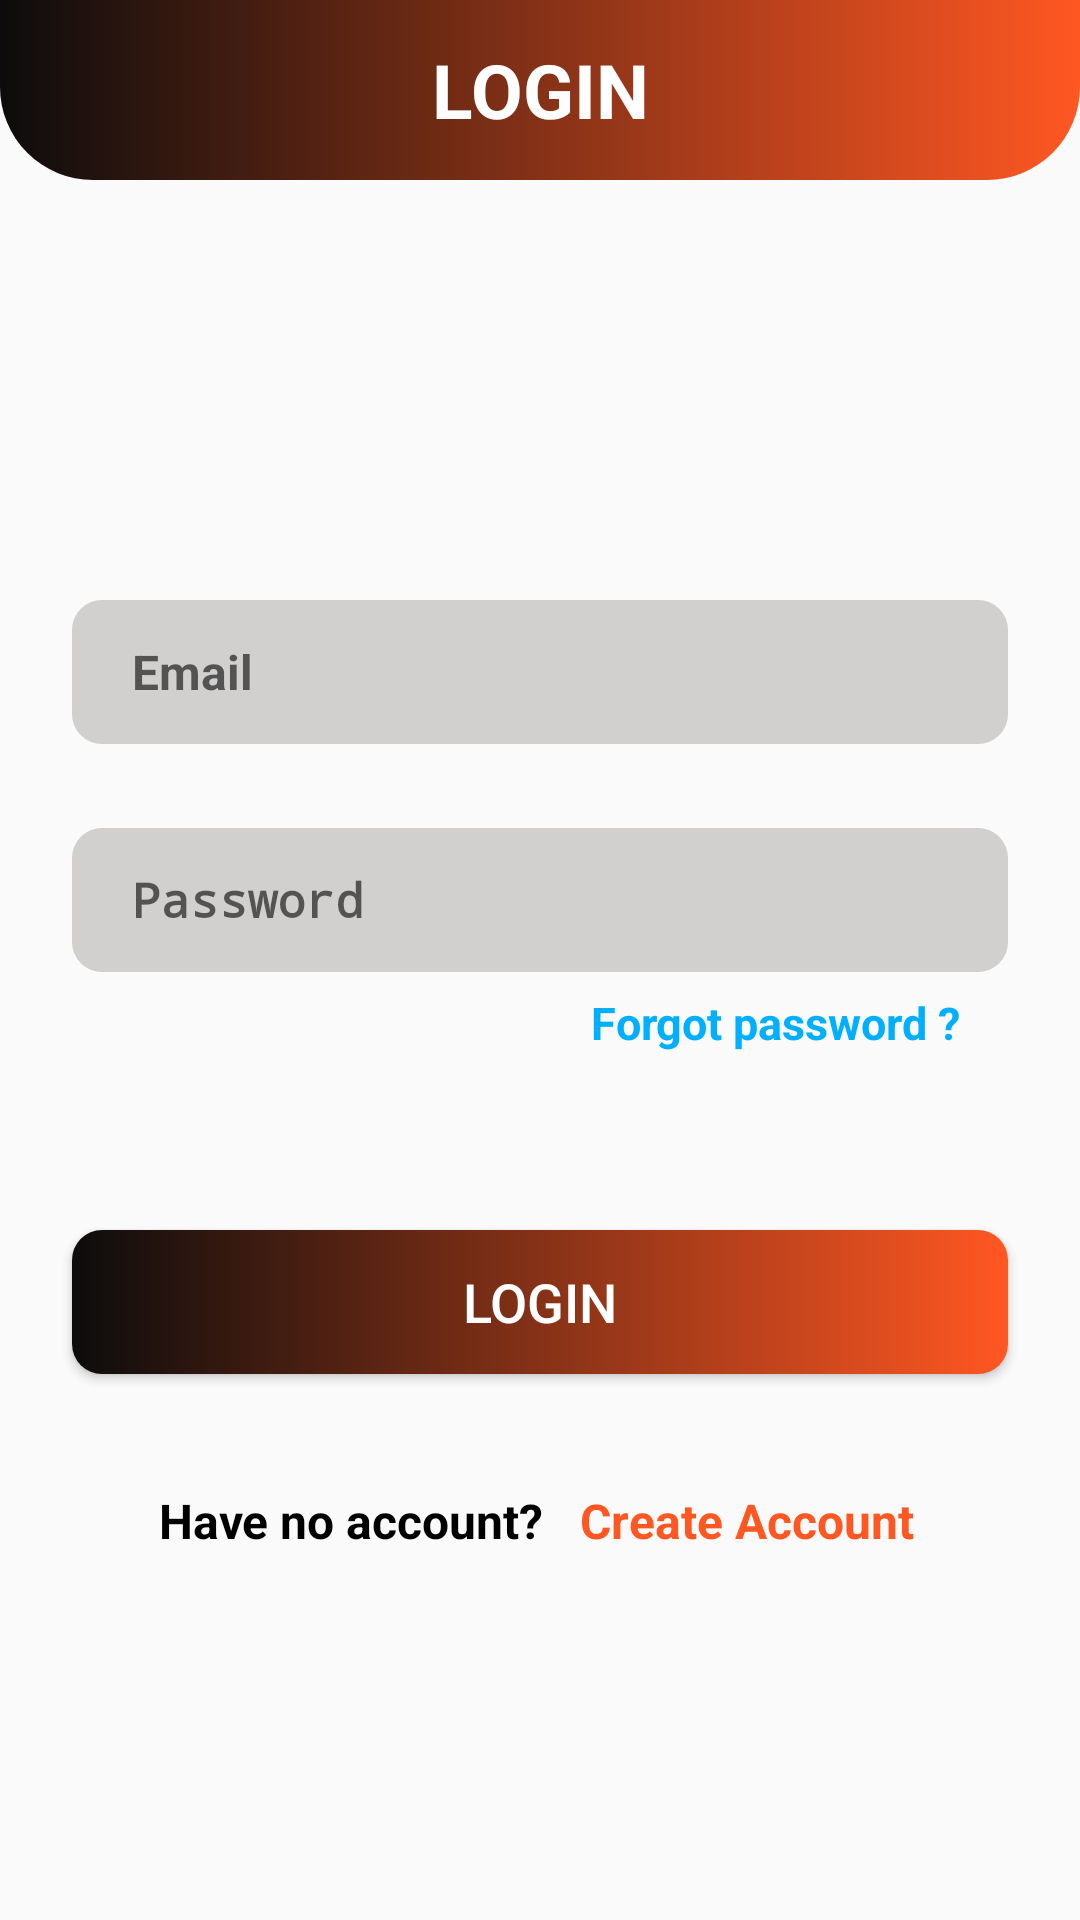

This screen was rendered from an Android layout file. Write that file and the resources it references.
<!-- AndroidManifest.xml: application theme Theme.EArt -->
<!-- res/layout/activity_login.xml -->
<?xml version="1.0" encoding="utf-8"?>
<layout
    xmlns:android="http://schemas.android.com/apk/res/android"
    xmlns:app="http://schemas.android.com/apk/res-auto"
    xmlns:tools="http://schemas.android.com/tools">
    <androidx.constraintlayout.widget.ConstraintLayout
        android:layout_width="match_parent"
        android:layout_height="match_parent"
        tools:context=".ui.activities.Login">

        <TextView
            android:id="@+id/head"
            android:layout_width="0dp"
            android:layout_height="60dp"
            android:background="@drawable/gradient"
            app:layout_constraintEnd_toEndOf="parent"
            app:layout_constraintStart_toStartOf="parent"
            app:layout_constraintTop_toTopOf="parent" />

        <TextView
            android:id="@+id/textView2"
            android:layout_width="235dp"
            android:layout_height="58dp"
            android:gravity="center"
            android:text="LOGIN"
            android:textColor="@color/white"
            android:textSize="25sp"
            android:textStyle="bold"
            app:layout_constraintBottom_toBottomOf="@+id/head"
            app:layout_constraintEnd_toEndOf="parent"
            app:layout_constraintStart_toStartOf="parent"
            app:layout_constraintTop_toTopOf="@+id/head" />


        <ScrollView
            android:id="@+id/scrollView3"
            android:layout_width="0dp"
            android:layout_height="0dp"
            android:fillViewport="true"
            app:layout_constraintBottom_toBottomOf="parent"
            app:layout_constraintEnd_toEndOf="parent"
            app:layout_constraintStart_toStartOf="parent"
            app:layout_constraintTop_toBottomOf="@+id/head">


            <androidx.constraintlayout.widget.ConstraintLayout
                android:layout_width="match_parent"
                android:layout_height="match_parent"
                app:layout_constraintStart_toStartOf="parent"
                app:layout_constraintTop_toTopOf="parent">

                <EditText
                    android:id="@+id/loginEmail"
                    android:layout_width="0dp"
                    android:layout_height="48dp"
                    android:layout_marginStart="24dp"
                    android:layout_marginTop="140dp"
                    android:layout_marginEnd="24dp"
                    android:background="@drawable/round_textfield"
                    android:ems="10"
                    android:hint="Email"
                    android:inputType="textEmailAddress"
                    android:paddingLeft="20dp"
                    android:textSize="16sp"
                    android:textStyle="bold"
                    app:layout_constraintEnd_toEndOf="parent"
                    app:layout_constraintHorizontal_bias="0.0"
                    app:layout_constraintStart_toStartOf="parent"
                    app:layout_constraintTop_toTopOf="parent" />

                <EditText
                    android:id="@+id/loginPassword"
                    android:layout_width="0dp"
                    android:layout_height="48dp"
                    android:layout_marginTop="28dp"
                    android:background="@drawable/round_textfield"
                    android:ems="10"
                    android:hint="Password"
                    android:inputType="textPassword"
                    android:paddingLeft="20dp"
                    android:textSize="16sp"
                    android:textStyle="bold"
                    app:layout_constraintEnd_toEndOf="@+id/loginEmail"
                    app:layout_constraintHorizontal_bias="0.0"
                    app:layout_constraintStart_toStartOf="@+id/loginEmail"
                    app:layout_constraintTop_toBottomOf="@+id/loginEmail" />

                <TextView
                    android:id="@+id/forgotPasswd"
                    android:layout_width="139dp"
                    android:layout_height="26dp"
                    android:layout_marginTop="4dp"
                    android:gravity="fill"
                    android:text="Forgot password ?"
                    android:textColor="@color/deepskyblue"
                    android:textSize="15sp"
                    android:textStyle="bold"
                    app:layout_constraintEnd_toEndOf="@+id/loginPassword"
                    app:layout_constraintHorizontal_bias="1.0"
                    app:layout_constraintStart_toStartOf="@+id/loginPassword"
                    app:layout_constraintTop_toBottomOf="@+id/loginPassword" />

                <Button
                    android:id="@+id/loginbtn"
                    android:layout_width="0dp"
                    android:layout_height="48dp"
                    android:layout_marginStart="24dp"
                    android:layout_marginTop="56dp"
                    android:layout_marginEnd="24dp"
                    android:background="@drawable/custom_button"
                    android:gravity="center"
                    android:text="Login"
                    android:textColor="@color/white"
                    android:textSize="18sp"
                    app:layout_constraintEnd_toEndOf="parent"
                    app:layout_constraintHorizontal_bias="0.0"
                    app:layout_constraintStart_toStartOf="parent"
                    app:layout_constraintTop_toBottomOf="@+id/forgotPasswd" />

                <LinearLayout
                    android:id="@+id/linearLayout3"
                    android:layout_width="wrap_content"
                    android:layout_height="wrap_content"
                    android:layout_marginTop="28dp"
                    android:padding="10dp"
                    android:layout_marginBottom="10dp"
                    app:layout_constraintEnd_toEndOf="@+id/loginbtn"
                    app:layout_constraintHorizontal_bias="0.47"
                    app:layout_constraintStart_toStartOf="@+id/loginbtn"
                    app:layout_constraintTop_toBottomOf="@+id/loginbtn">

                    <TextView
                        android:layout_width="wrap_content"
                        android:layout_height="wrap_content"
                        android:gravity="fill"
                        android:text="Have no account?   "
                        android:textColor="#000000"
                        android:textSize="16sp"
                        android:textStyle="bold" />

                    <TextView
                        android:id="@+id/haveNoActReg"
                        android:layout_width="wrap_content"
                        android:layout_height="wrap_content"
                        android:text="Create Account"
                        android:textColor="@color/redOrange"
                        android:textSize="16sp"
                        android:textStyle="bold" />

                </LinearLayout>

            </androidx.constraintlayout.widget.ConstraintLayout>

        </ScrollView>

    </androidx.constraintlayout.widget.ConstraintLayout>
</layout>
<!-- resources referenced by this layout -->
<resources>
  <color name="deepskyblue">#00B0FF</color>
  <color name="redOrange">#FF5722</color>
  <color name="white">#FFFFFFFF</color>
  <!-- drawable custom_button (drawable) -->
  <?xml version="1.0" encoding="utf-8"?>
  <shape xmlns:android="http://schemas.android.com/apk/res/android">
  
      <gradient
          android:angle="180"
          android:endColor="#0C0C0C"
          android:startColor="#FF5722"
          />
      <corners android:radius="10dp"/>
  </shape>
  <!-- drawable gradient (drawable) -->
  <?xml version="1.0" encoding="utf-8"?>
  <shape xmlns:android="http://schemas.android.com/apk/res/android">
      <gradient
          android:angle="180"
          android:endColor="#0C0C0C"
          android:startColor="@color/redOrange"
          />
      <corners android:bottomLeftRadius="15pt" android:bottomRightRadius="15pt"/>
  </shape>
  <!-- drawable round_textfield (drawable) -->
  <?xml version="1.0" encoding="utf-8"?>
  <shape xmlns:android="http://schemas.android.com/apk/res/android">
      <corners android:radius="10dp" />
      <solid android:color="#D1D0CF"/>
  </shape>
  <style name="Theme.EArt" parent="Theme.AppCompat.DayNight.DarkActionBar">
          
          <item name="colorPrimary">@color/redOrange</item>
          <item name="colorPrimaryVariant">@color/black</item>
          <item name="colorOnPrimary">@color/white</item>
          
          <item name="colorSecondary">@color/teal_200</item>
          <item name="colorSecondaryVariant">@color/teal_700</item>
          <item name="colorOnSecondary">@color/black</item>
          
      </style>
  <color name="black">#000000</color>
  <color name="teal_200">#FF03DAC5</color>
  <color name="teal_700">#FF018786</color>
</resources>
